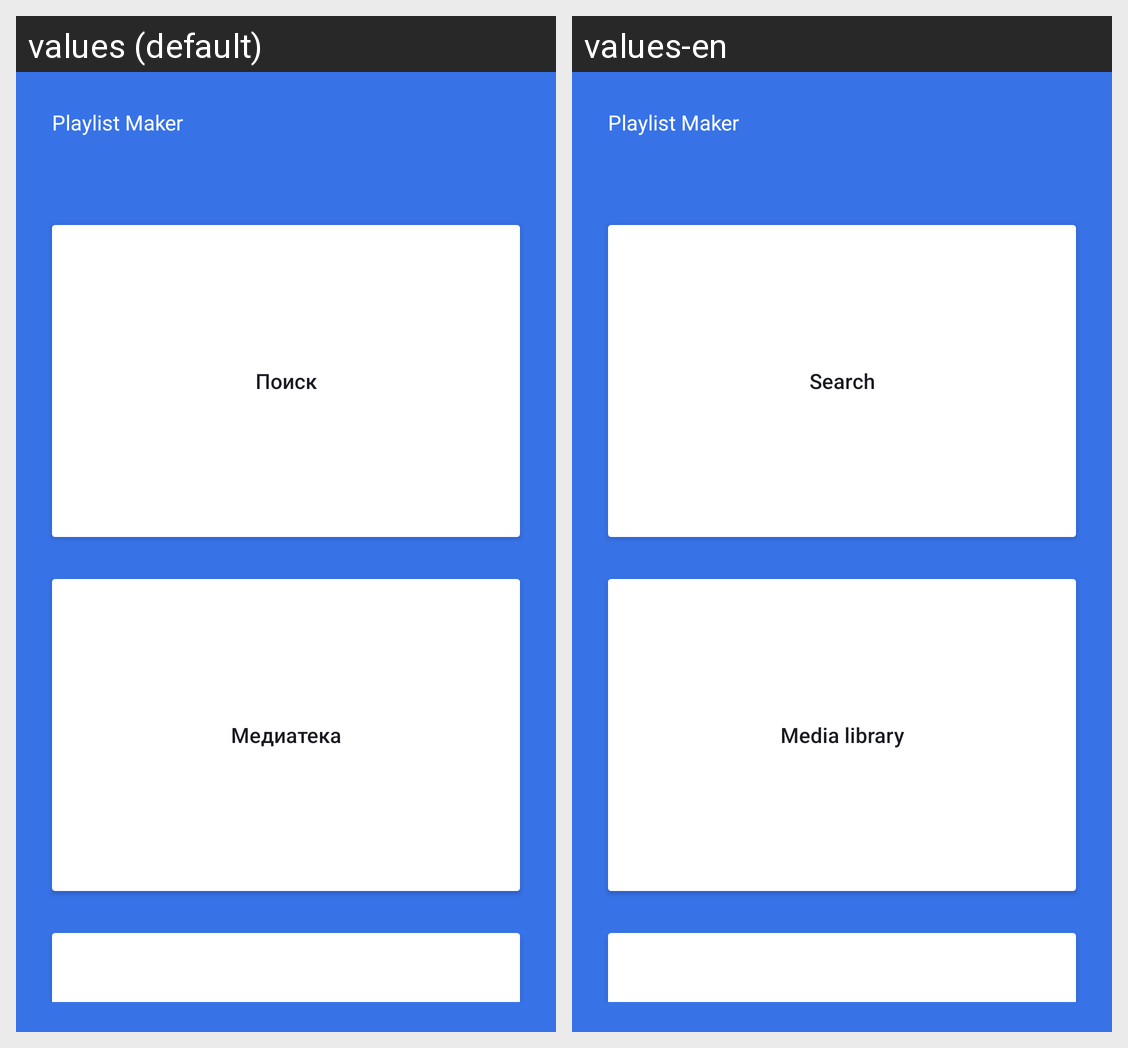

This grid shows one Android layout under two languages. Give, for every string resource on the screen, its name, the default text and each shown locale's text.
Android screen res/layout/activity_main.xml rendered under 2 locales, left to right: values (default), values-en. Device: Nexus 5 (rendered at 1080×1920; each locale shown at half size, 540×960, under a caption strip naming it); theme Theme.MaterialComponents.DayNight.NoActionBar.
Strings drawn on this screen, with the default value and each locale's value (text and hints the layout hard-codes, and strings that could not be matched under every locale, appear in the picture but are not listed):

app_name
  values: Playlist Maker
  values-en: Playlist Maker

search
  values: Поиск
  values-en: Search

media_library
  values: Медиатека
  values-en: Media library
